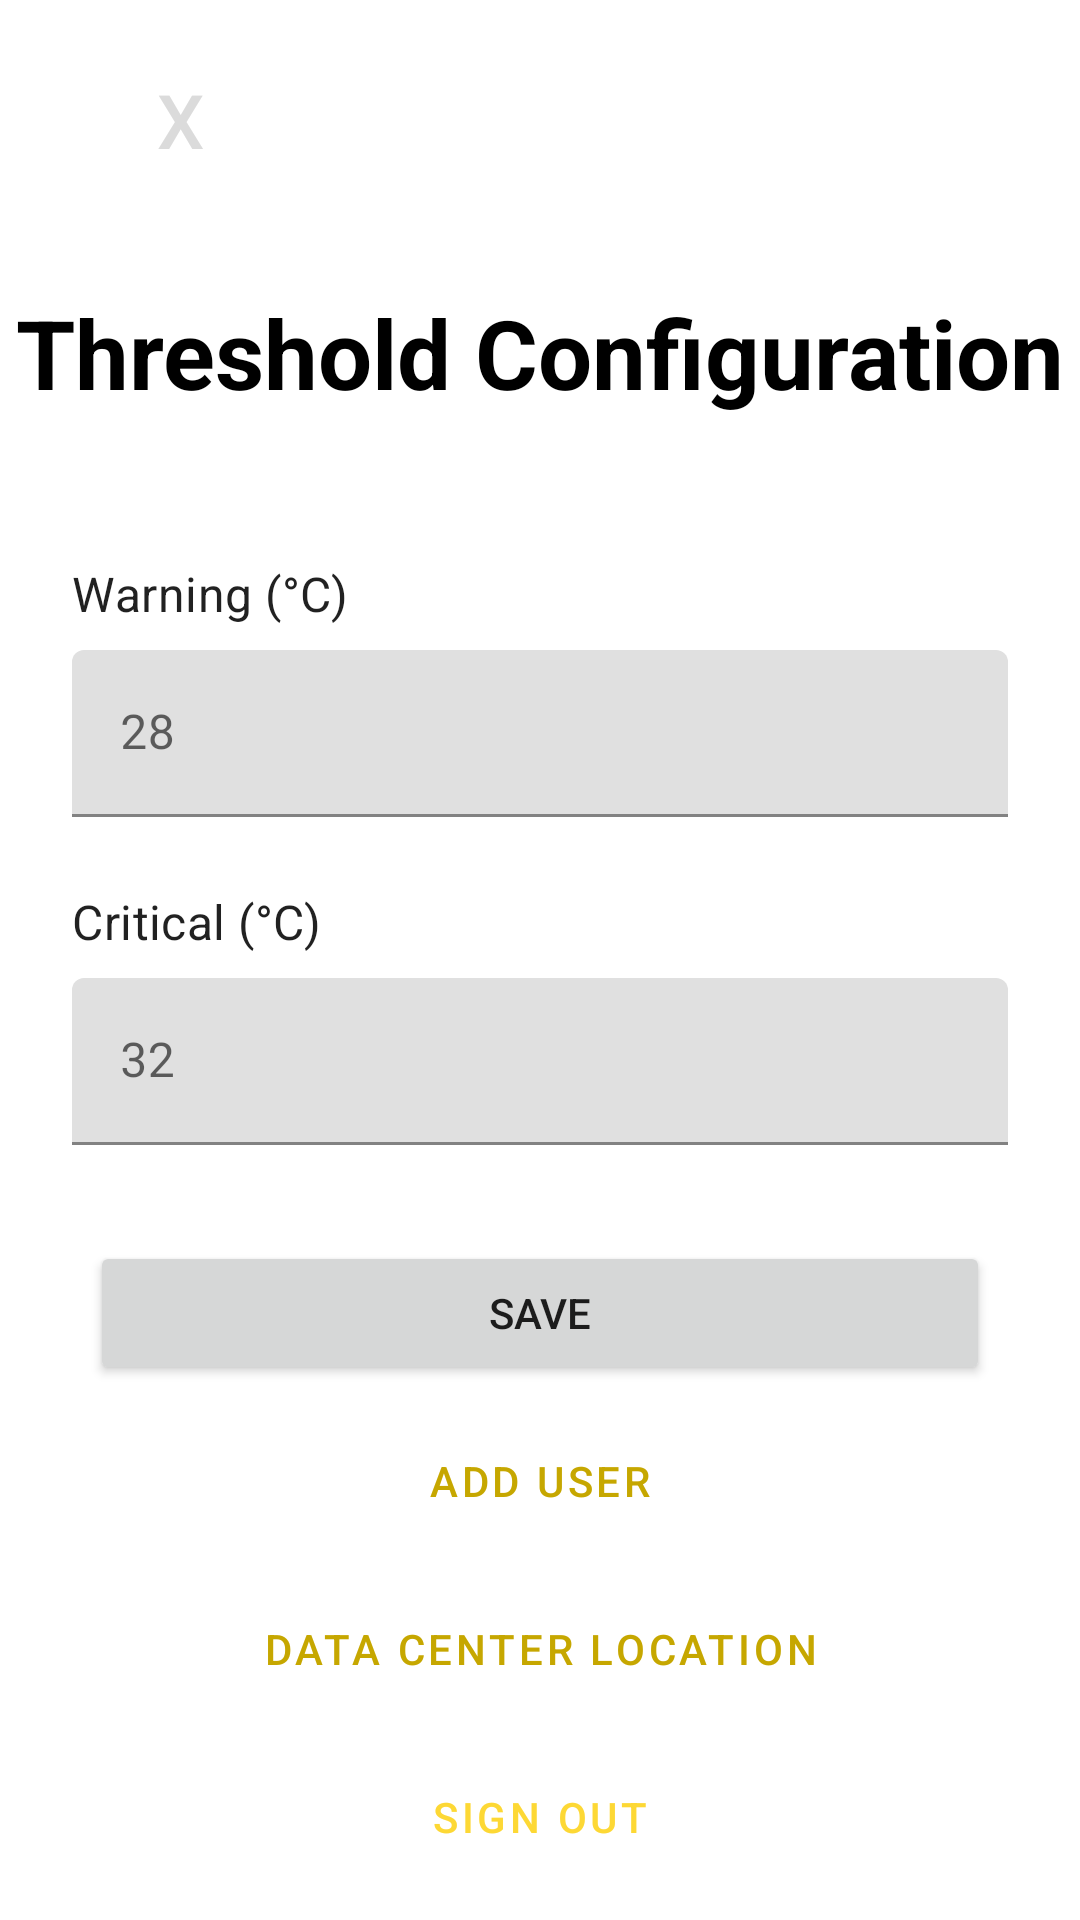

Layout XML and referenced resources for this Android screen:
<!-- AndroidManifest.xml: application theme AppTheme -->
<!-- res/layout/activity_config.xml -->
<?xml version="1.0" encoding="utf-8"?>
<androidx.constraintlayout.widget.ConstraintLayout xmlns:android="http://schemas.android.com/apk/res/android"
    xmlns:app="http://schemas.android.com/apk/res-auto"
    xmlns:tools="http://schemas.android.com/tools"
    android:layout_width="match_parent"
    android:layout_height="match_parent"
    tools:context=".ConfigActivity">

    <Button
        android:id="@+id/btnBack"
        android:layout_width="wrap_content"
        android:layout_height="wrap_content"
        android:textSize="25sp"
        android:textColor="@color/greyscale"
        android:layout_marginTop="16dp"
        android:layout_marginLeft="16dp"
        android:text="@string/button_exit"
        app:layout_constraintStart_toStartOf="parent"
        app:layout_constraintTop_toTopOf="parent"
        style="@style/Widget.MaterialComponents.Button.TextButton" />

    <TextView
        android:id="@+id/config_title"
        android:layout_width="wrap_content"
        android:textColor="@android:color/black"
        android:layout_height="wrap_content"
        android:layout_marginTop="32dp"
        android:text="Threshold Configuration"
        android:textStyle="bold"
        android:textSize="32sp"
        app:fontFamily="sans-serif"
        app:layout_constraintTop_toBottomOf="@id/btnBack"
        app:layout_constraintStart_toStartOf="parent"
        app:layout_constraintEnd_toEndOf="parent" />


    <LinearLayout
        android:id="@+id/config_threshold_form"
        android:layout_width="match_parent"
        android:layout_height="wrap_content"
        app:layout_constraintTop_toBottomOf="@id/config_title"
        android:layout_marginTop="48dp"
        android:layout_marginHorizontal="24dp"
        android:orientation="vertical">

        <TextView
            android:id="@+id/warning_label"
            android:layout_width="wrap_content"
            android:layout_height="wrap_content"
            android:text="Warning (°C)"
            android:textAppearance="?attr/textAppearanceSubtitle1"/>

        <com.google.android.material.textfield.TextInputLayout
            android:id="@+id/config_warning_field"
            android:layout_width="match_parent"
            android:layout_height="wrap_content"
            android:hint="28"
            android:layout_marginTop="8dp">

            <com.google.android.material.textfield.TextInputEditText
                android:layout_width="match_parent"
                android:layout_height="wrap_content"
                android:inputType="number"
                />

        </com.google.android.material.textfield.TextInputLayout>

        <TextView
            android:id="@+id/critical_label"
            android:layout_width="wrap_content"
            android:layout_height="wrap_content"
            android:layout_marginTop="24dp"
            android:text="Critical (°C)"
            android:textAppearance="?attr/textAppearanceSubtitle1"/>

        <com.google.android.material.textfield.TextInputLayout
            android:id="@+id/config_critical_field"
            android:layout_width="match_parent"
            android:layout_height="wrap_content"
            android:hint="32"
            android:layout_marginTop="8dp">

            <com.google.android.material.textfield.TextInputEditText
                android:layout_width="match_parent"
                android:layout_height="wrap_content"
                android:inputType="number"
                />

        </com.google.android.material.textfield.TextInputLayout>

    </LinearLayout>

    <LinearLayout
        android:layout_width="match_parent"
        android:layout_height="wrap_content"
        app:layout_constraintTop_toBottomOf="@id/config_threshold_form"
        android:layout_marginTop="32dp"
        android:layout_marginHorizontal="24dp"
        android:orientation="vertical"
        android:gravity="center">

        <Button
            android:id="@+id/btnSave"
            android:layout_width="300dp"
            android:layout_height="wrap_content"
            android:text="@string/Save" />

        <Button
            android:id="@+id/btnAddUser"
            android:layout_width="350dp"
            android:layout_height="wrap_content"
            android:layout_marginTop="8dp"
            android:text="@string/button_AddUser"
            android:textColor="@color/primaryDarkColor"
            style="@style/Widget.MaterialComponents.Button.TextButton"/>

        <Button
            android:id="@+id/btnMaps"
            android:layout_width="350dp"
            android:layout_height="wrap_content"
            android:layout_marginTop="8dp"
            android:text="Data Center Location"
            android:textColor="@color/primaryDarkColor"
            style="@style/Widget.MaterialComponents.Button.TextButton"
            />
        <Button
            android:id="@+id/btnSignOut"
            android:layout_width="350dp"
            android:layout_height="wrap_content"
            android:layout_marginTop="8dp"
            android:text="Sign Out"
            android:textColor="@color/redDark"
            style="@style/Widget.MaterialComponents.Button.TextButton"
            />
    </LinearLayout>

</androidx.constraintlayout.widget.ConstraintLayout>
<!-- resources referenced by this layout -->
<resources>
  <color name="greyscale">#dbdbdb</color>
  <color name="primaryDarkColor">#c6a700</color>
  <string name="Save">Save</string>
  <string name="button_AddUser">Add User</string>
  <string name="button_exit">X</string>
  <style name="AppTheme" parent="Theme.MaterialComponents.Light.NoActionBar">
          
          <item name="colorPrimary">@color/primaryColor</item>
          <item name="colorPrimaryDark">@color/primaryDarkColor</item>
          <item name="colorPrimarySurface">@color/primaryLightColor</item>
      </style>
  <color name="primaryColor">#fdd835</color>
  <color name="primaryLightColor">#ffff6b</color>
</resources>
